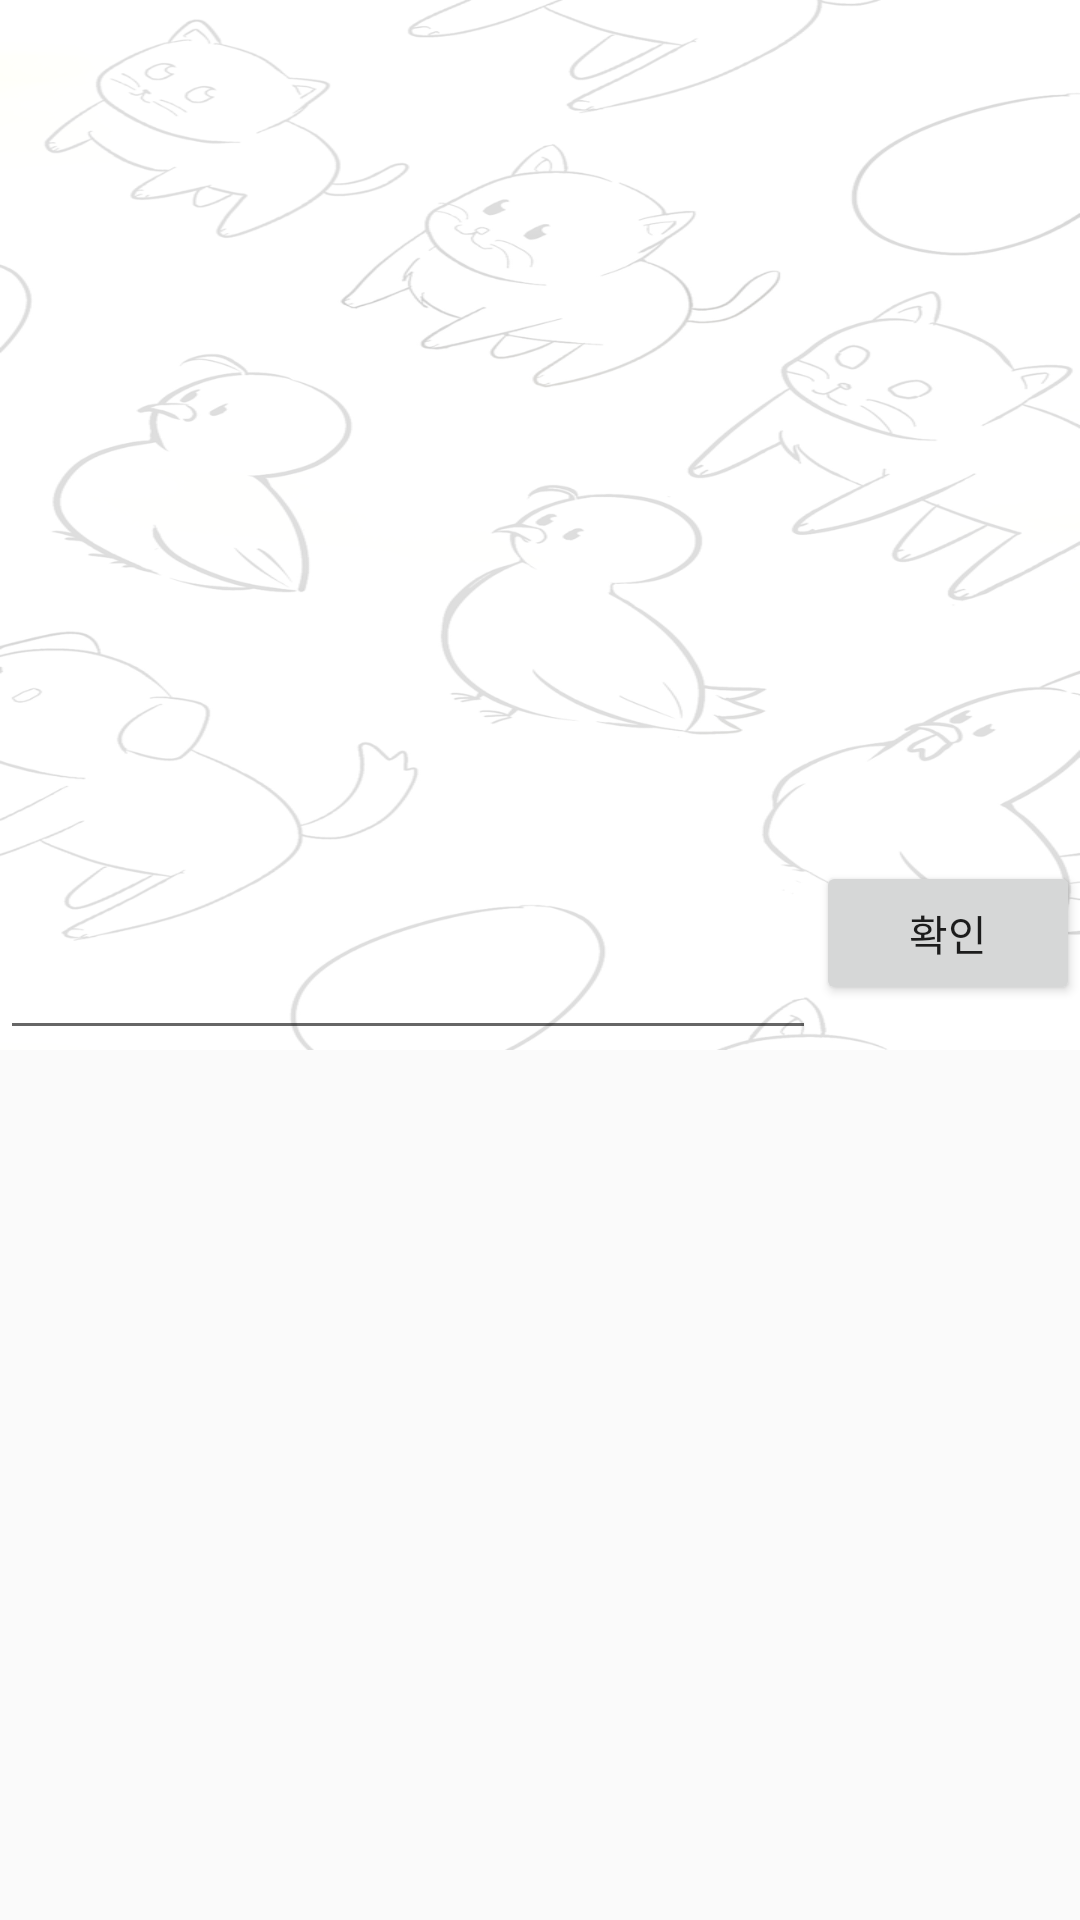

Write the Android layout XML for this screen, with the resource values it uses.
<!-- AndroidManifest.xml: application theme AppTheme -->
<!-- res/layout/activity_familychat.xml -->
<?xml version="1.0" encoding="utf-8"?>
<LinearLayout xmlns:android="http://schemas.android.com/apk/res/android"
    android:orientation="vertical"
    android:layout_width="match_parent"
    android:layout_height="match_parent">


    <LinearLayout
        android:orientation="vertical"
        android:layout_width="wrap_content"
        android:layout_height="350dp"
        android:background="@drawable/background_white">

        <ScrollView
            android:layout_width="match_parent"
            android:layout_height="match_parent"
            android:id="@+id/scrollView"
            android:layout_gravity="center_horizontal"
            android:fillViewport="true"
            android:layout_weight="1">

            <ListView
                android:layout_width="wrap_content"
                android:layout_height="wrap_content"
                android:id="@+id/family_listView"
                android:smoothScrollbar="true"
                android:divider="#00000000"
                android:contextClickable="false"
                android:listSelector="#00000000"
                android:clickable="false"
                android:dividerHeight="5dp" />
        </ScrollView>

        <LinearLayout
            android:orientation="horizontal"
            android:layout_width="match_parent"
            android:layout_height="wrap_content"
            android:layout_gravity="center_horizontal">

            <EditText
                android:layout_width="wrap_content"
                android:layout_height="wrap_content"
                android:id="@+id/familychat_editText"
                android:layout_weight="1"
                android:allowUndo="false"
                android:maxWidth="15dp"
                android:minLines="3"
                android:maxLines="3" />

            <Button
                android:layout_width="wrap_content"
                android:layout_height="wrap_content"
                android:text="확인"
                android:id="@+id/familychat_acceptButton" />

        </LinearLayout>
    </LinearLayout>
</LinearLayout>
<!-- resources referenced by this layout -->
<resources>
  <!-- drawable background_white: png bitmap (drawable, 167211 bytes) -->
  <style name="AppTheme" parent="Theme.AppCompat.Light.NoActionBar">
          
      </style>
</resources>
